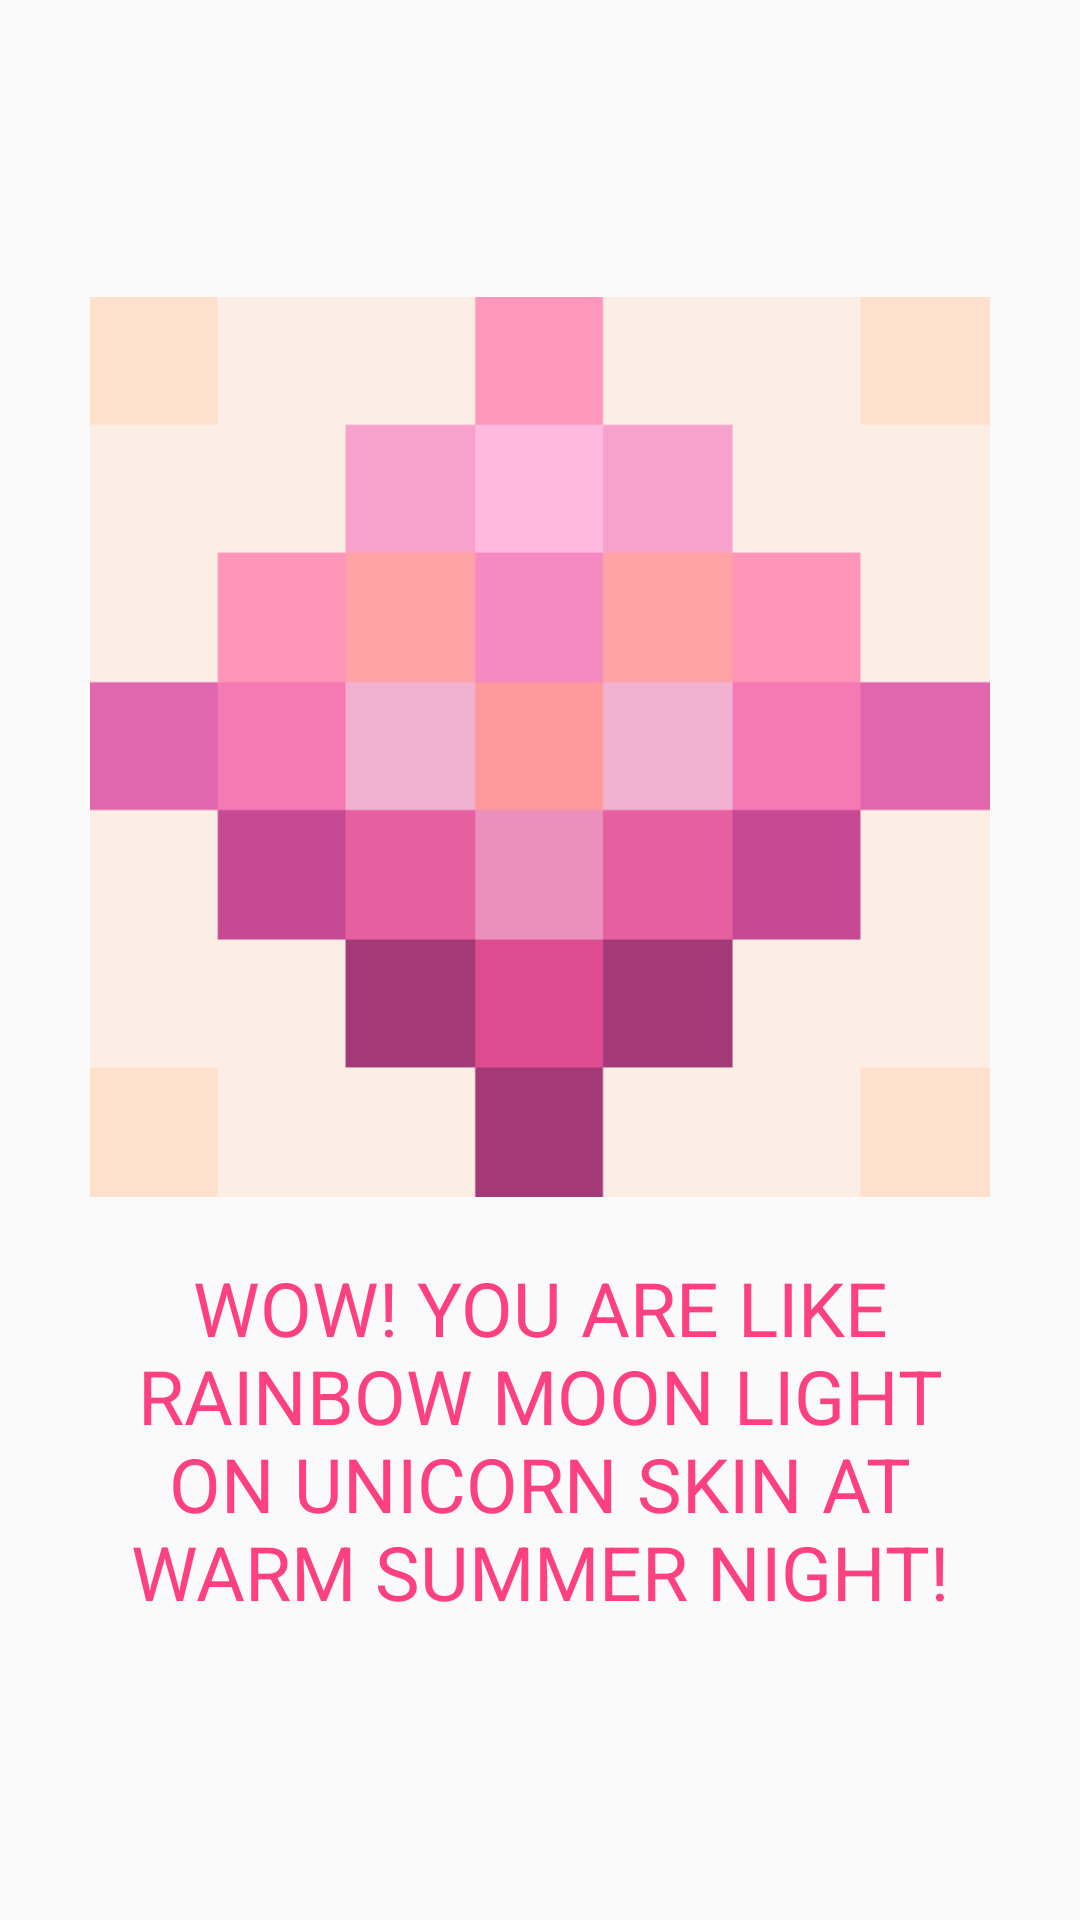

Reconstruct the res/layout file that produces this screen, plus the resources it refers to.
<!-- AndroidManifest.xml: application theme AppTheme -->
<!-- res/layout/win_dialog.xml -->
<?xml version="1.0" encoding="utf-8"?>
<LinearLayout xmlns:android="http://schemas.android.com/apk/res/android"
    xmlns:app="http://schemas.android.com/apk/res-auto"
    android:layout_width="wrap_content"
    android:layout_height="wrap_content"
    android:orientation="vertical"
    android:padding="20dp"
    android:gravity="center">

    <ImageView
        android:id="@+id/imageView"
        android:layout_width="wrap_content"
        android:layout_height="wrap_content"
        android:contentDescription="WIN!"
        app:srcCompat="@drawable/logo"
        android:scaleType="fitXY"
        android:adjustViewBounds="true"
        android:layout_margin="10dp"/>

    <TextView
        android:id="@+id/editText"
        android:layout_width="wrap_content"
        android:layout_height="wrap_content"
        android:text="WOW! You are like rainbow moon light on unicorn skin at warm summer night!"
        android:gravity="center"
        android:textColor="@color/colorAccent"
        android:textAllCaps="true"
        android:textSize="25dp"
        android:layout_margin="10dp"/>

</LinearLayout>
<!-- resources referenced by this layout -->
<resources>
  <color name="colorAccent">#FF4081</color>
  <!-- drawable logo: png bitmap (drawable, 2166 bytes) -->
  <style name="AppTheme" parent="Theme.AppCompat.Light.NoActionBar">
          
          <item name="colorPrimary">@color/colorPrimary</item>
          <item name="colorPrimaryDark">@color/colorPrimaryDark</item>
          <item name="colorAccent">@color/colorAccent</item>
      </style>
  <color name="colorPrimary">#3F51B5</color>
  <color name="colorPrimaryDark">#303F9F</color>
</resources>
